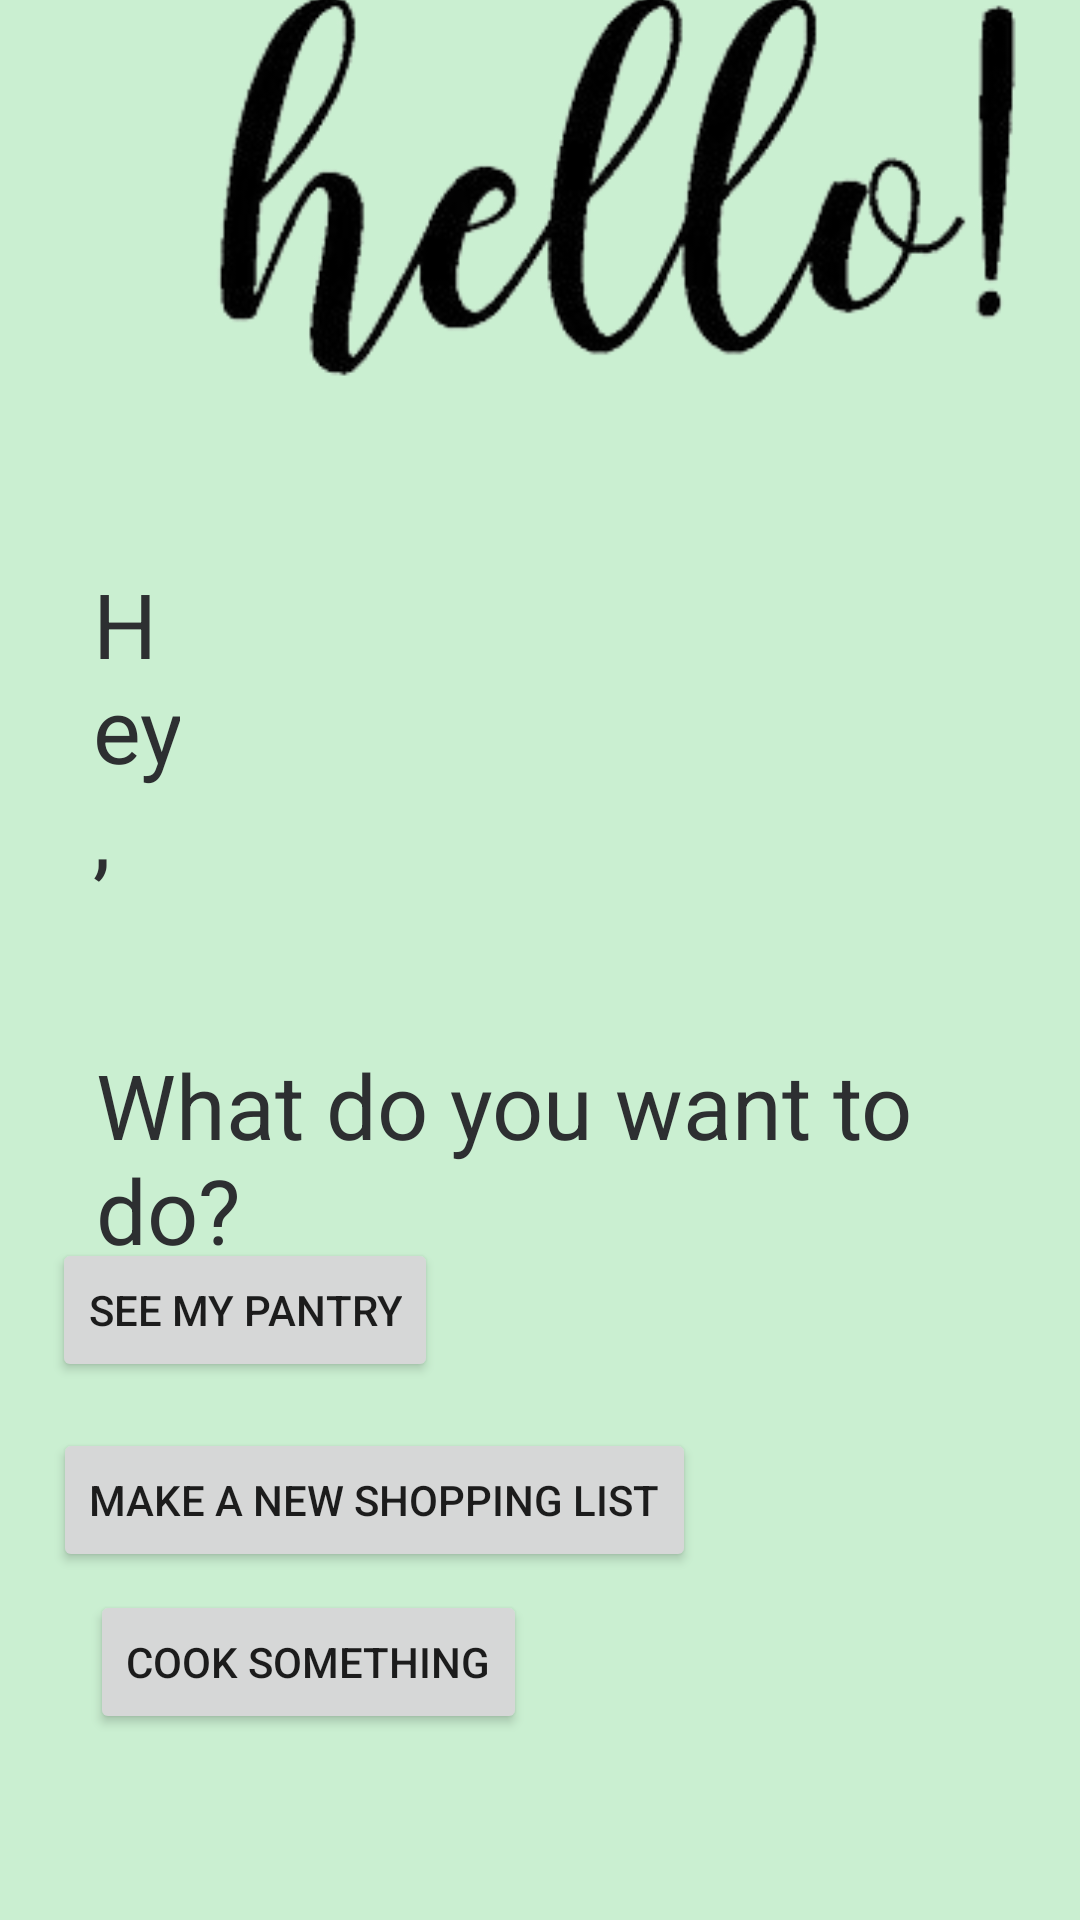

Layout XML and referenced resources for this Android screen:
<!-- AndroidManifest.xml: application theme Theme.Main_page -->
<!-- res/layout/activity_main.xml -->
<?xml version="1.0" encoding="utf-8"?>
<androidx.constraintlayout.widget.ConstraintLayout xmlns:android="http://schemas.android.com/apk/res/android"
    xmlns:app="http://schemas.android.com/apk/res-auto"
    xmlns:tools="http://schemas.android.com/tools"
    android:layout_width="match_parent"
    android:layout_height="match_parent"
    tools:context=".MainActivity"
    android:background="#caefd1">

    <TextView
        android:id="@+id/textView"
        android:layout_width="0dp"
        android:layout_height="wrap_content"
        android:layout_marginStart="31dp"
        android:layout_marginTop="15dp"
        android:layout_marginEnd="300dp"
        android:layout_marginBottom="30dp"
        android:text="Hey, "
        android:textColor="#2D2F31"
        android:textSize="30sp"
        app:layout_constraintBottom_toTopOf="@+id/textView2"
        app:layout_constraintEnd_toEndOf="parent"
        app:layout_constraintHorizontal_bias="0.0"
        app:layout_constraintStart_toStartOf="parent"
        app:layout_constraintTop_toBottomOf="@+id/imageView2" />

    <TextView
        android:id="@+id/textView2"
        android:layout_width="0dp"
        android:layout_height="wrap_content"
        android:layout_marginStart="32dp"
        android:layout_marginTop="20dp"
        android:layout_marginEnd="48dp"
        android:layout_marginBottom="322dp"
        android:text="What do you want to do?"
        android:textColor="#2D2F31"
        android:textSize="30sp"
        app:layout_constraintBottom_toBottomOf="parent"
        app:layout_constraintEnd_toEndOf="parent"
        app:layout_constraintStart_toStartOf="parent"
        app:layout_constraintTop_toBottomOf="@+id/textView" />

    <ImageView
        android:id="@+id/imageView2"
        android:layout_width="347dp"
        android:layout_height="209dp"
        android:layout_marginStart="30dp"
        android:layout_marginTop="68dp"
        android:layout_marginEnd="31dp"
        android:layout_marginBottom="1dp"
        app:layout_constraintBottom_toTopOf="@+id/textView"
        app:layout_constraintEnd_toEndOf="parent"
        app:layout_constraintHorizontal_bias="0.0"
        app:layout_constraintStart_toStartOf="parent"
        app:layout_constraintTop_toTopOf="parent"
        app:srcCompat="@drawable/hello" />

    <Button
        android:id="@+id/button_pantry"
        android:layout_width="wrap_content"
        android:layout_height="wrap_content"
        android:layout_marginStart="30dp"
        android:layout_marginTop="42dp"
        android:layout_marginEnd="227dp"
        android:layout_marginBottom="232dp"
        android:text="See my pantry"
        app:layout_constraintBottom_toBottomOf="parent"
        app:layout_constraintEnd_toEndOf="parent"
        app:layout_constraintStart_toStartOf="parent"
        app:layout_constraintTop_toBottomOf="@+id/textView2"
        tools:text="See my pantry" />

    <Button
        android:id="@+id/button_list"
        android:layout_width="wrap_content"
        android:layout_height="wrap_content"
        android:layout_marginStart="30dp"
        android:layout_marginTop="38dp"
        android:layout_marginEnd="128dp"
        android:layout_marginBottom="29dp"
        android:text="Make a new shopping list"
        app:layout_constraintBottom_toTopOf="@+id/button_cook"
        app:layout_constraintEnd_toEndOf="parent"
        app:layout_constraintHorizontal_bias="1.0"
        app:layout_constraintStart_toStartOf="parent"
        app:layout_constraintTop_toBottomOf="@+id/button_pantry" />

    <Button
        android:id="@+id/button_cook"
        android:layout_width="wrap_content"
        android:layout_height="wrap_content"
        android:layout_marginStart="30dp"
        android:layout_marginEnd="211dp"
        android:layout_marginBottom="62dp"
        android:text="Cook something"
        app:layout_constraintBottom_toBottomOf="parent"
        app:layout_constraintEnd_toEndOf="parent"
        app:layout_constraintHorizontal_bias="0.0"
        app:layout_constraintStart_toStartOf="parent" />

</androidx.constraintlayout.widget.ConstraintLayout>
<!-- resources referenced by this layout -->
<resources>
  <!-- drawable hello: png bitmap (drawable, 24658 bytes) -->
  <style name="Theme.Main_page" parent="Theme.MaterialComponents.DayNight.NoActionBar">
          
          <item name="colorPrimary">@color/purple_500</item>
          <item name="colorPrimaryVariant">@color/purple_700</item>
          <item name="colorOnPrimary">@color/white</item>
          
          <item name="colorSecondary">@color/teal_200</item>
          <item name="colorSecondaryVariant">@color/teal_700</item>
          <item name="colorOnSecondary">@color/black</item>
          
          <item name="android:statusBarColor">?attr/colorPrimaryVariant</item>
          
      </style>
  <!-- not gathered from this repository: default colours our renderer supplied (Android Studio template values) -->
  <color name="purple_500">#FF6200EE</color>
  <color name="purple_700">#FF3700B3</color>
  <color name="teal_200">#FF03DAC5</color>
  <color name="teal_700">#FF018786</color>
  <color name="black">#FF000000</color>
  <color name="white">#FFFFFFFF</color>
</resources>
